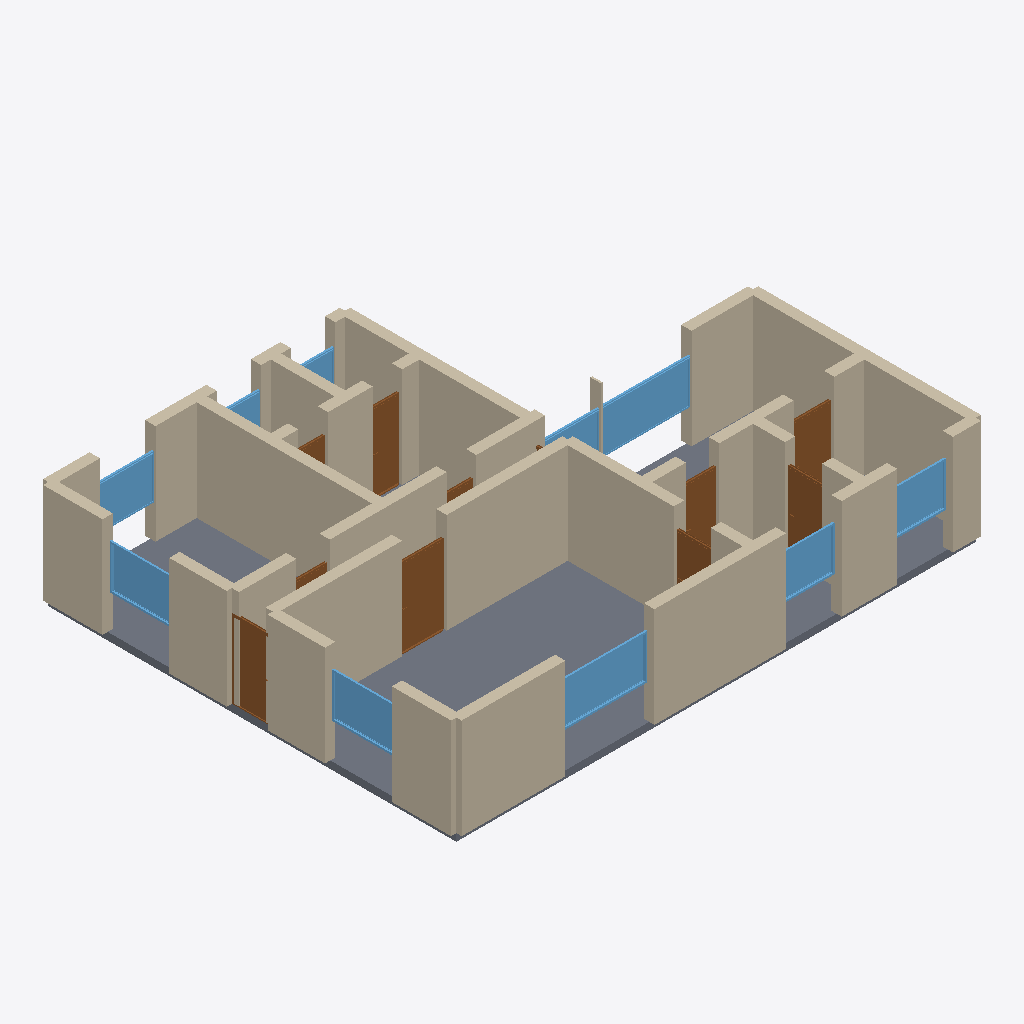
Isometric view of an IFC building model (IFC-SPF (STEP), schema IFC4, length unit metre), seen from the south-west, elements coloured by IFC class: 39 walls (beige), 10 windows (light blue), 10 doors (brown), 1 slab (grey).
Extent 14.3 m × 11.3 m × 2.9 m (x, y, z). Storeys (1): Ground Floor at 0.00 m. Elements (61): 39 IfcWall, 11 IfcDoor, 10 IfcWindow, 1 IfcSlab.

HEADER;
FILE_DESCRIPTION(('ViewDefinition[DesignTransferView]'),'2;1');
FILE_NAME('/dev/null','2026-05-05T15:30:12+05:30',(''),(''),'IfcOpenShell 0.8.5','IfcOpenShell 0.8.5','Nobody');
FILE_SCHEMA(('IFC4'));
ENDSEC;
DATA;
#1=IFCPROJECT('3l7SKy_VfDDw0D88S_$NRl',$,'A Hannover Doppelhaushaelfte (semi-detached half-house) — pa',$,$,$,$,(#10),#5);
#12=IFCSITE('3K$inLz0968fRx6LyvP$Xa',$,'Site',$,$,$,$,$,$,$,$,$,$,$);
#13=IFCBUILDING('1ffvdxI2T77Ov7z5W8K8Pn',$,'Building',$,$,$,$,$,$,$,$,$);
#16=IFCBUILDINGSTOREY('3m8Ib9mvHFWxV8RoxnrfyT',$,'Ground Floor',$,$,#22,$,$,$,$);
#2602=IFCSLAB('1b64SmTiH668cVU0W1q2Fm',$,'Floor',$,$,#2619,#2614,$,.FLOOR.);
#46=IFCWALL('19QBzmsTL2hAQ_oaW0DQn_',$,'Exterior Wall',$,$,#67,#62,$,$);
#112=IFCWALL('1JacCx7KX91Ob8QAQSOVPf',$,'Exterior Wall',$,$,#133,#128,$,$);
#464=IFCWALL('0wRFxAOOP7FQD6zoxUCCx5',$,'Interior Wall',$,$,#485,#480,$,$);
#23=IFCWALL('0U4pybz8TCKg3ENNqdsR30',$,'Exterior Wall',$,$,#45,#39,$,$);
#200=IFCWALL('0MsuipQrL2QRXW8v63SPZ1',$,'Exterior Wall',$,$,#221,#216,$,$);
#486=IFCWALL('1$aG1c$752Q9Ioudyx$tzk',$,'Interior Wall',$,$,#507,#502,$,$);
#750=IFCWALL('2CvVTejlD3qR4fAngQoCSN',$,'Interior Wall',$,$,#771,#766,$,$);
#442=IFCWALL('11tgYLRHvFaeIpG0hX2Bah',$,'Interior Wall',$,$,#463,#458,$,$);
#134=IFCWALL('1VI_BAmrnA78tv$rLZT$pd',$,'Exterior Wall',$,$,#155,#150,$,$);
#310=IFCWALL('1bvmgaVzTDcOCZP89JACqP',$,'Exterior Wall',$,$,#331,#326,$,$);
#728=IFCWALL('1Yg4uwHSzFHBKD4uB04sDV',$,'Interior Wall',$,$,#749,#744,$,$);
#354=IFCWALL('0Plu37$JDCUBLNaPWUf9iK',$,'Exterior Wall',$,$,#375,#370,$,$);
#376=IFCWALL('3lDhJq4zX7khGSudf09JK7',$,'Exterior Wall',$,$,#397,#392,$,$);
#68=IFCWALL('2DA7FyW0z0jOQu5184xG_u',$,'Exterior Wall',$,$,#89,#84,$,$);
#332=IFCWALL('2OkMKrNZz8duRz9YvCfgJ2',$,'Exterior Wall',$,$,#353,#348,$,$);
#266=IFCWALL('2gINCi5fD5nweiAOyJcwj9',$,'Exterior Wall',$,$,#287,#282,$,$);
#2037=IFCWINDOW('2_95tE9_9EXPgb2RElR0HR',$,'Window',$,$,#2091,#2086,$,1.2,2.4,$,$,$);
#420=IFCWALL('0P1SfUga11eATFsOGwJ2Mg',$,'Interior Wall',$,$,#441,#436,$,$);
#90=IFCWALL('1SVQoIYcX6Jfe25FLlB8Da',$,'Exterior Wall',$,$,#111,#106,$,$);
#1817=IFCWINDOW('2eWbYw3ZX7N9ECbkHVVB0m',$,'Window',$,$,#1871,#1866,$,1.2,2.4,$,$,$);
#552=IFCWALL('09Oe1vpQ1DvfibngrBBGN_',$,'Interior Wall',$,$,#573,#568,$,$);
#530=IFCWALL('3voDb7HqT21uw8ZPeWo297',$,'Interior Wall',$,$,#551,#546,$,$);
#1307=IFCDOOR('1UaKK1Cj19dAYeOhRyaTTx',$,'Door',$,$,#1391,#1386,$,2.1,1.2,$,$,$);
#860=IFCWALL('3P6O6UTxXEg8Dua_4tfJ2m',$,'Interior Wall',$,$,#881,#876,$,$);
#596=IFCWALL('14WYT59rXBSBKT7GOGebTr',$,'Interior Wall',$,$,#617,#612,$,$);
#706=IFCWALL('32J838HvnFL8gXiPHXYr5s',$,'Interior Wall',$,$,#727,#722,$,$);
#662=IFCWALL('2hsZjGnHj9Hh$uyFj3EkpA',$,'Interior Wall',$,$,#683,#678,$,$);
#1872=IFCWINDOW('3zfhyRTVD5URTXNY5VwJh6',$,'Window',$,$,#1926,#1921,$,1.2,1.8,$,$,$);
#2147=IFCWINDOW('3CyfTRluPDXuoNtWoZi2Lr',$,'Window',$,$,#2201,#2196,$,1.2,1.8,$,$,$);
#684=IFCWALL('3Io2g4U_bB7wuZ7ntRUP3m',$,'Interior Wall',$,$,#705,#700,$,$);
#640=IFCWALL('38d8o9jn9FXRpO$4i6Gwlo',$,'Interior Wall',$,$,#661,#656,$,$);
#816=IFCWALL('3AqM2X$$f5cPY3OGAhGTKk',$,'Interior Wall',$,$,#837,#832,$,$);
#882=IFCDOOR('1F$F0i$QX36QvRGCoW0ctC',$,'Door',$,$,#966,#961,$,2.1,1.1,$,$,$);
#2202=IFCWINDOW('1B9lGoeDv669nw9PRZzeBH',$,'Window',$,$,#2256,#2251,$,1.2,1.5,$,$,$);
#1982=IFCWINDOW('1ie$bALEn72AMwlCe21CZv',$,'Window',$,$,#2036,#2031,$,1.2,1.5,$,$,$);
#1927=IFCWINDOW('1Cg3BD7J16aBT8vgWdp$uS',$,'Window',$,$,#1981,#1976,$,1.2,1.5,$,$,$);
#1732=IFCDOOR('1eItX3Tdr3Lg4fqhnoajph',$,'Door',$,$,#1816,#1811,$,2.1,0.8,$,$,$);
#838=IFCWALL('1zL0GtR2zEvg71jvw2hcw2',$,'Interior Wall',$,$,#859,#854,$,$);
#1137=IFCDOOR('1lKWLuXXfDq8NglE0pXZ72',$,'Door',$,$,#1221,#1216,$,2.1,1.1,$,$,$);
#1052=IFCDOOR('0CG$ECsKr74BvhHTr$Wm$t',$,'Door',$,$,#1136,#1131,$,2.1,1.0,$,$,$);
#772=IFCWALL('3nMlRuqI55be65MAd70XGQ',$,'Interior Wall',$,$,#793,#788,$,$);
#1222=IFCDOOR('38DTgPX5z1DR4KMRI_kNj4',$,'Door',$,$,#1306,#1301,$,2.1,0.9,$,$,$);
#288=IFCWALL('0PS94ztPLDqQhXz3KIXqCG',$,'Exterior Wall',$,$,#309,#304,$,$);
#244=IFCWALL('0ALOtXEwT6zBmYu42mN2C7',$,'Exterior Wall',$,$,#265,#260,$,$);
#967=IFCDOOR('0oFYFVxCTBTBD1kezGaTuQ',$,'Door',$,$,#1051,#1046,$,2.1,1.0,$,$,$);
#508=IFCWALL('2cf7flSWTDERS3tFl8LOb7',$,'Interior Wall',$,$,#529,#524,$,$);
#222=IFCWALL('0MJGP_TNr4ux0A5pMxCTpT',$,'Exterior Wall',$,$,#243,#238,$,$);
#574=IFCWALL('3LjiLlLFTDiugR6NgMnIFS',$,'Interior Wall',$,$,#595,#590,$,$);
#2092=IFCWINDOW('1TSQfzuqv0Ag1TZdd67K4R',$,'Window',$,$,#2146,#2141,$,1.2,1.5,$,$,$);
#398=IFCWALL('1rUdt$fA512vJ0wxxwr0Px',$,'Interior Wall',$,$,#419,#414,$,$);
#618=IFCWALL('0RE5JkjRHCf9n3Uktp9uDL',$,'Interior Wall',$,$,#639,#634,$,$);
#2257=IFCWINDOW('3z6G7GyUXE9xUh9cQAcaSN',$,'Window',$,$,#2311,#2306,$,1.2,1.2,$,$,$);
#2312=IFCWINDOW('2bOTqXg$XFjgrBRgtvXH95',$,'Window',$,$,#2366,#2361,$,1.2,1.2,$,$,$);
#156=IFCWALL('3C25fEMOj2hBwPqFBHV9PZ',$,'Exterior Wall',$,$,#177,#172,$,$);
#1647=IFCDOOR('04$ZuYwC13ceyX6lZmza2z',$,'Door',$,$,#1731,#1726,$,2.1,0.8,$,$,$);
#1477=IFCDOOR('0wbB1h9i92uxw2MGANGNPd',$,'Door',$,$,#1561,#1556,$,2.1,0.9,$,$,$);
#794=IFCWALL('1ZwirGIw186O5eMYpVWxSm',$,'Interior Wall',$,$,#815,#810,$,$);
#178=IFCWALL('2JKMMxZIj5LOnAIUXmKfAa',$,'Exterior Wall',$,$,#199,#194,$,$);
#1562=IFCDOOR('3FzhcxIPL5yBAo$_aDRYLW',$,'Door',$,$,#1646,#1641,$,2.1,0.8,$,$,$);
ENDSEC;
